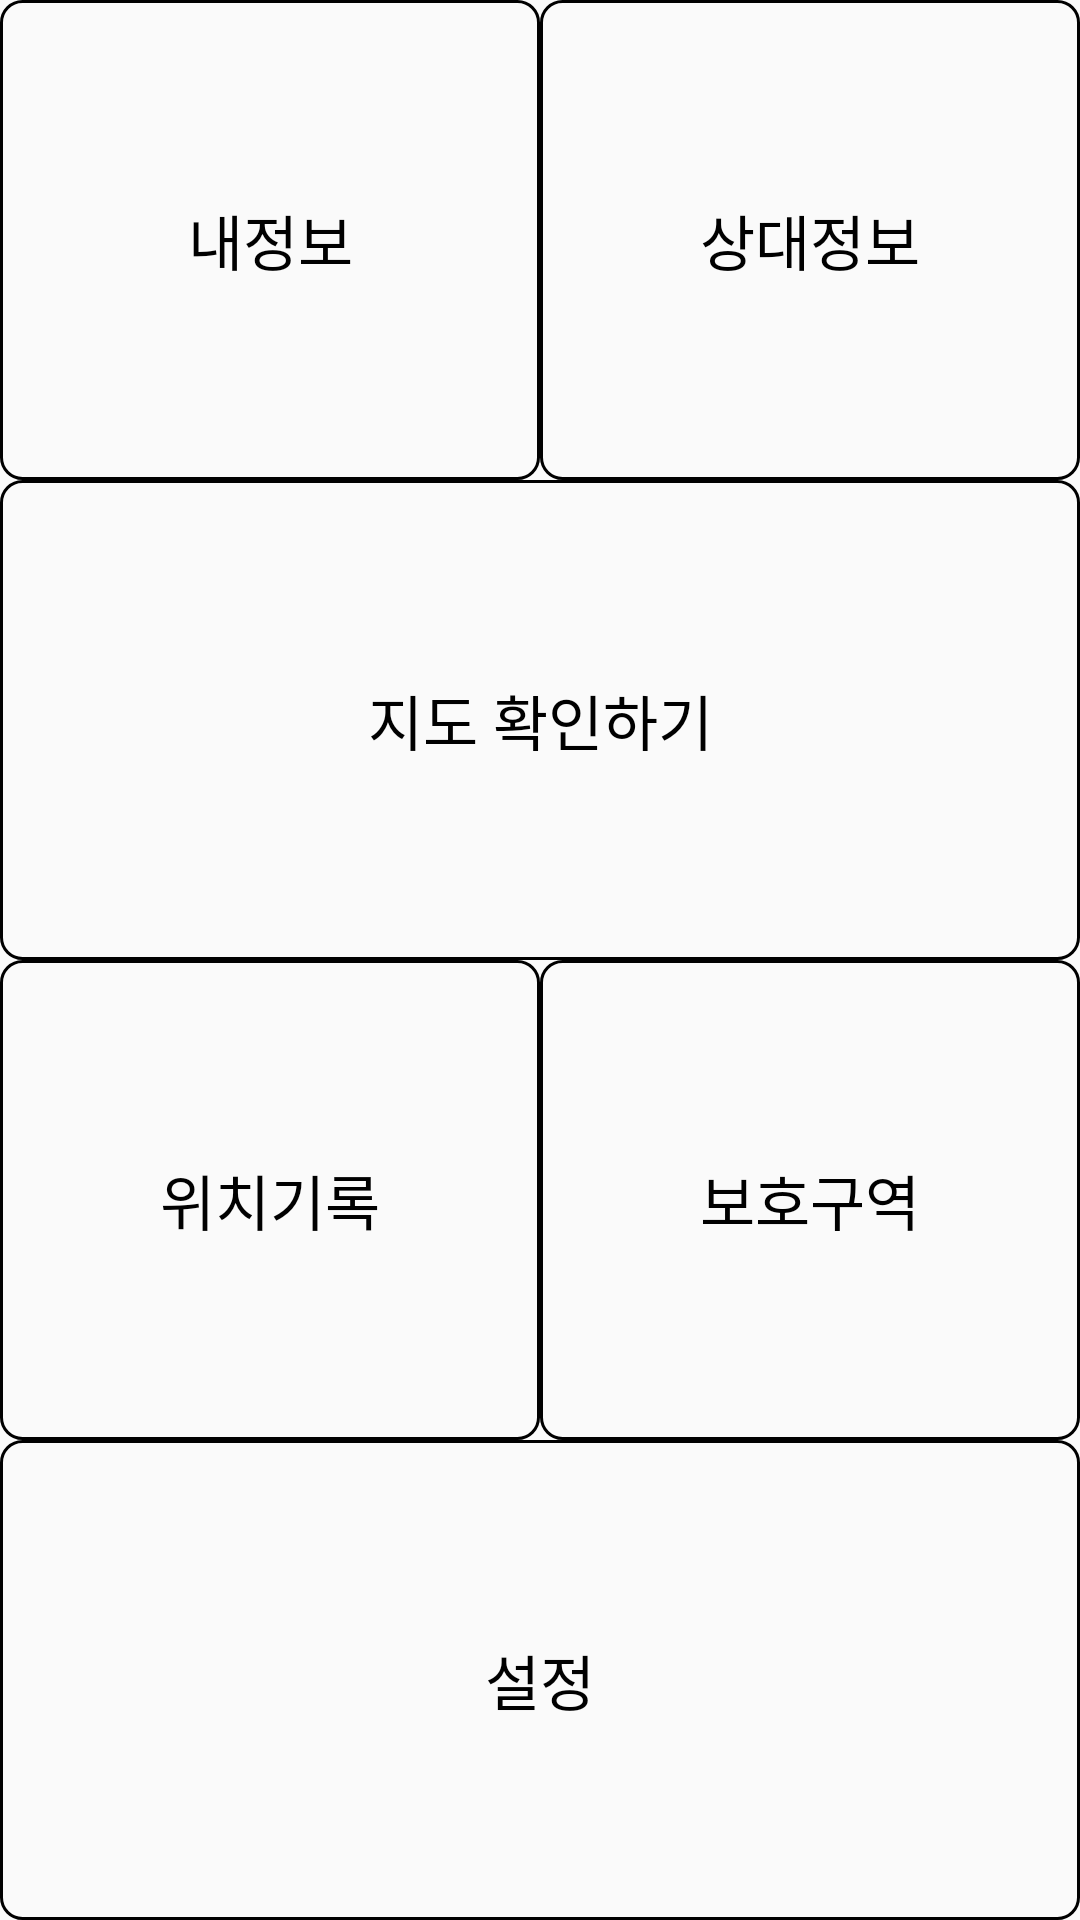

The Android layout XML behind this screen, and the referenced resources:
<!-- AndroidManifest.xml: application theme Theme.AppCompat.DayNight.NoActionBar -->
<!-- res/layout/activity_menu_duser_n.xml -->
<?xml version="1.0" encoding="utf-8"?>
<TableLayout xmlns:android="http://schemas.android.com/apk/res/android"
    xmlns:app="http://schemas.android.com/apk/res-auto"
    xmlns:tools="http://schemas.android.com/tools"
    android:layout_width="match_parent"
    android:layout_height="match_parent"
    tools:context=".Myinfo_DuserActivity">

    <TableRow
        android:layout_width="match_parent"
        android:layout_height="match_parent"
        android:layout_weight="1">

        <Button
            android:id="@+id/menuBtMyProflN"
            android:layout_width="0dp"
            android:layout_height="match_parent"
            android:layout_weight="1"
            android:textColor="#000000"
            android:background="@drawable/border_color"
            android:textSize="20dp"
            android:text="내정보" />

        <Button
            android:id="@+id/menuBtOthProflN"
            android:layout_width="0dp"
            android:layout_height="match_parent"
            android:layout_weight="1"
            android:textColor="#000000"
            android:background="@drawable/border_color"
            android:textSize="20dp"
            android:text="상대정보" />
    </TableRow>

    <TableRow
        android:layout_width="match_parent"
        android:layout_height="match_parent"
        android:layout_weight="1">

        <Button
            android:id="@+id/menuBtMapCkN"
            android:layout_width="0dp"
            android:layout_height="match_parent"
            android:layout_weight="1"
            android:background="@drawable/border_color"
            android:text="지도 확인하기"
            android:textColor="#000000"
            android:textSize="20dp" />
    </TableRow>

    <TableRow
        android:layout_width="match_parent"
        android:layout_height="match_parent"
        android:layout_weight="1">

        <Button
            android:id="@+id/menuBtLocationRecordN"
            android:layout_width="0dp"
            android:layout_height="match_parent"
            android:layout_weight="1"
            android:background="@drawable/border_color"
            android:text="위치기록"
            android:textColor="#000000"
            android:textSize="20dp" />

        <Button
            android:id="@+id/menuBtProtectedAreaN"
            android:layout_width="0dp"
            android:layout_height="match_parent"
            android:layout_weight="1"
            android:background="@drawable/border_color"
            android:text="보호구역"
            android:textColor="#000000"
            android:textSize="20dp" />
    </TableRow>

    <TableRow
        android:layout_width="match_parent"
        android:layout_height="match_parent"
        android:layout_weight="1">

        <Button
            android:id="@+id/menuBtSettingsN"
            android:layout_width="0dp"
            android:layout_height="match_parent"
            android:layout_weight="1"
            android:textColor="#000000"
            android:background="@drawable/border_color"
            android:textSize="20dp"
            android:text="설정" />
    </TableRow>

</TableLayout>
<!-- resources referenced by this layout -->
<resources>
  <!-- drawable border_color (drawable) -->
  <?xml version="1.0" encoding="utf-8"?>
  <shape xmlns:android="http://schemas.android.com/apk/res/android">
  
      <solid android:color="#00ff0000" />
      <stroke
          android:width="1dp"
          android:color="#000000" />
  
      <padding
          android:bottom="5dp"
          android:left="5dp"
          android:right="5dp"
          android:top="5dp"/>
  
      <corners
          android:topLeftRadius="7dp"
          android:topRightRadius="7dp"
          android:bottomLeftRadius="7dp"
          android:bottomRightRadius="7dp"  />
  
      />
  
  </shape>
</resources>
